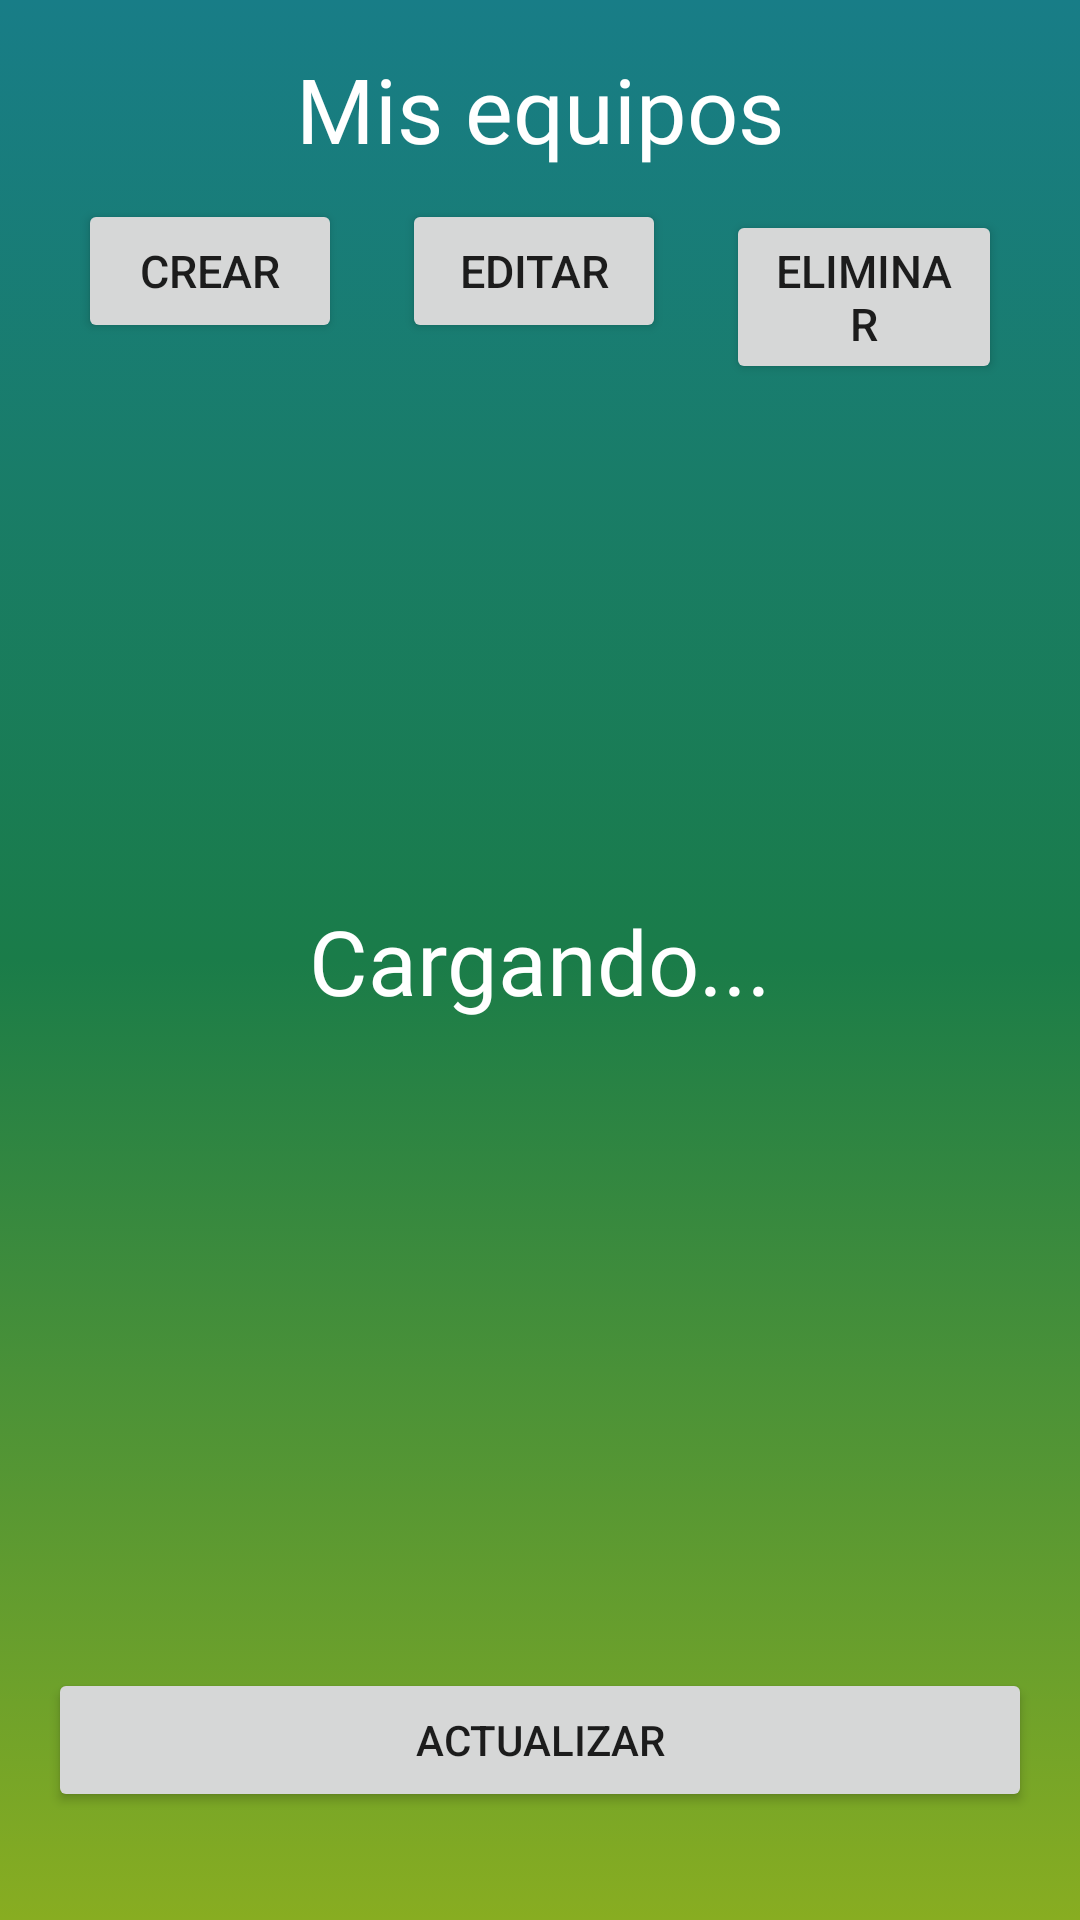

Produce the Android XML layout that renders to this screen, including the resource entries it uses.
<!-- AndroidManifest.xml: application theme Theme.ChuteApp -->
<!-- res/layout/activity_mis_equipos.xml -->
<?xml version="1.0" encoding="utf-8"?>
<androidx.constraintlayout.widget.ConstraintLayout xmlns:android="http://schemas.android.com/apk/res/android"
    xmlns:tools="http://schemas.android.com/tools"
    android:layout_width="match_parent"
    android:layout_height="match_parent"
    xmlns:app="http://schemas.android.com/apk/res-auto"
    android:padding="16dp"
    android:background="@drawable/gradient">

    <TextView
        android:id="@+id/titleTextView"
        android:layout_width="wrap_content"
        android:layout_height="wrap_content"
        android:layout_centerHorizontal="true"
        android:text="Mis equipos"
        android:textSize="30sp"
        app:layout_constraintEnd_toEndOf="parent"
        app:layout_constraintStart_toStartOf="parent"
        app:layout_constraintTop_toTopOf="parent"
        android:fontFamily="@font/chubby"
        android:textColor="@color/white"/>
<LinearLayout
    android:id="@+id/layBtn"
    android:layout_width="match_parent"
    android:layout_height="wrap_content"
    app:layout_constraintTop_toBottomOf="@id/titleTextView"
    app:layout_constraintStart_toStartOf="parent"
    app:layout_constraintEnd_toEndOf="parent"
    >

    <Button
        android:id="@+id/button1"
        android:layout_width="wrap_content"
        android:layout_height="wrap_content"
        android:text="Crear"
        android:layout_below="@id/titleTextView"
        android:layout_margin="10dp"
        android:layout_centerHorizontal="true"
        android:textSize="15sp"
        android:onClick="onClickCrear"/>

    <Button
        android:id="@+id/btnEditar"
        android:layout_width="wrap_content"
        android:layout_height="wrap_content"
        android:text="Editar"
        android:layout_below="@id/button1"
        android:layout_margin="10dp"
        android:layout_centerHorizontal="true"
        android:textSize="15sp"
        android:onClick="onClickEditar"/>

    <Button
        android:id="@+id/btnEliminar"
        android:layout_width="wrap_content"
        android:layout_height="wrap_content"
        android:text="Eliminar"
        android:layout_below="@id/btnEditar"
        android:layout_margin="10dp"
        android:layout_centerHorizontal="true"
        android:textSize="15sp"
        android:onClick="onClickEliminar"/>

</LinearLayout>

    <LinearLayout
        android:id="@+id/linearLayout3"
        android:layout_width="386dp"
        android:layout_height="684dp"
        android:orientation="vertical"
        app:layout_constraintEnd_toEndOf="parent"
        app:layout_constraintStart_toStartOf="parent"
        app:layout_constraintTop_toBottomOf="@id/layBtn">

        <LinearLayout
            android:layout_width="match_parent"
            android:layout_height="wrap_content"
            android:orientation="vertical"
            android:layout_margin="10dp">



                <TextView
                android:id="@+id/idEquipo"
                android:layout_width="match_parent"
                android:layout_height="wrap_content"
                android:text=""
                android:gravity="center"/>

                <TextView
                android:id="@+id/nameEquipo"
                android:layout_width="match_parent"
                android:layout_height="wrap_content"
                android:text=""
                android:textSize="20sp"
                android:gravity="center"/>

        </LinearLayout>



        <ListView
            android:id="@+id/listaMisEquipos"
            android:layout_width="match_parent"
            android:layout_height="482dp"
            android:visibility="gone"/>


    </LinearLayout>
    <TextView
        android:id="@+id/cargaAsync"
        android:layout_width="match_parent"
        android:layout_height="wrap_content"
        android:text="Cargando..."
        android:fontFamily="@font/chubby"
        android:textSize="30sp"
        android:textColor="@color/white"
        android:textAlignment="center"
        app:layout_constraintBottom_toBottomOf="parent"
        app:layout_constraintTop_toTopOf="parent"/>

    <Button
        android:layout_width="match_parent"
        android:layout_height="wrap_content"
        android:text="Actualizar"
        android:layout_marginVertical="20dp"
        android:onClick="onClickActualizar"
        app:layout_constraintBottom_toBottomOf="parent"/>

</androidx.constraintlayout.widget.ConstraintLayout>
<!-- resources referenced by this layout -->
<resources>
  <color name="white">#FFFFFFFF</color>
  <!-- drawable gradient (drawable) -->
  <?xml version="1.0" encoding="utf-8"?>
  <selector xmlns:android="http://schemas.android.com/apk/res/android">
      
      <item>
          <shape android:shape="rectangle">
              <gradient
                  android:angle="-90"
                  android:startColor="@color/colorArriba"
                  android:centerColor="@color/colorCentro"
                  android:endColor="@color/colorAbajo"
                  android:type="linear"
                  />
          </shape>
      </item>
  </selector>
  <style name="Theme.ChuteApp" parent="Theme.MaterialComponents.DayNight.NoActionBar">
          
          <item name="colorPrimary">#187D87</item>
          <item name="colorPrimaryVariant">#048693</item>
          <item name="colorOnPrimary">@color/white</item>
          
          <item name="colorSecondary">@color/teal_200</item>
          <item name="colorSecondaryVariant">@color/teal_700</item>
          <item name="colorOnSecondary">@color/black</item>
          
          <item name="android:statusBarColor">#187D87</item>
          
      </style>
  <color name="colorArriba">#187D87</color>
  <color name="colorCentro">#1A7C49</color>
  <color name="colorAbajo">#88AD21</color>
  <color name="teal_200">#2F736C</color>
  <color name="teal_700">#FF018786</color>
  <color name="black">#FF000000</color>
</resources>
